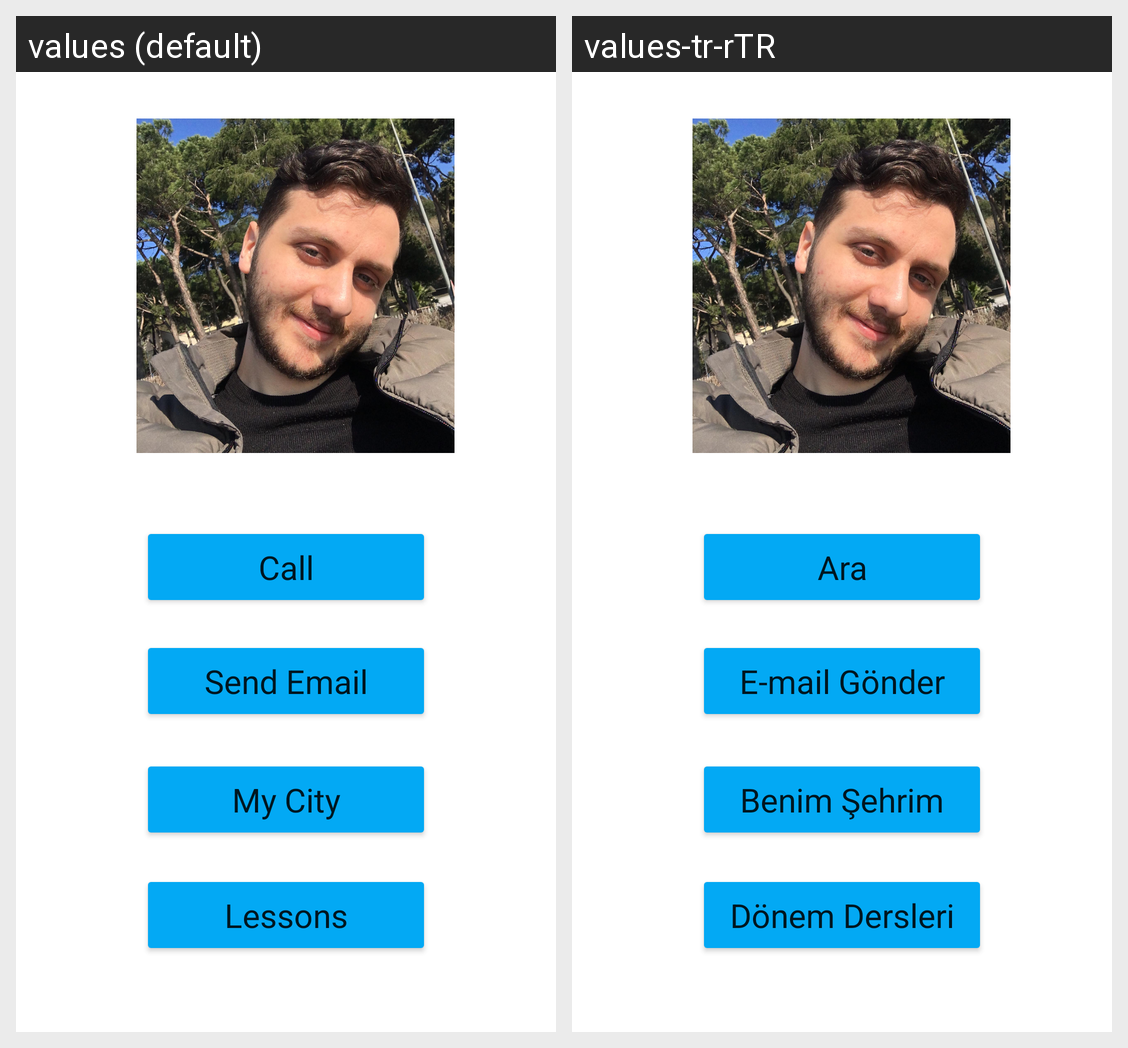

Strings drawn on this Android screen and how each of the app's shown locales translates them:
Android screen res/layout/activity_main.xml rendered under 2 locales, left to right: values (default), values-tr-rTR. Device: Nexus 5 (rendered at 1080×1920; each locale shown at half size, 540×960, under a caption strip naming it); theme Theme.YBS95180053.
Strings drawn on this screen, with the default value and each locale's value (text and hints the layout hard-codes, and strings that could not be matched under every locale, appear in the picture but are not listed):

btn_ara_text
  values: Call
  values-tr-rTR: Ara

btn_email_text
  values: Send Email
  values-tr-rTR: E-mail Gönder

btn_sehir_text
  values: My City
  values-tr-rTR: Benim Şehrim

btn_ders_text
  values: Lessons
  values-tr-rTR: Dönem Dersleri
